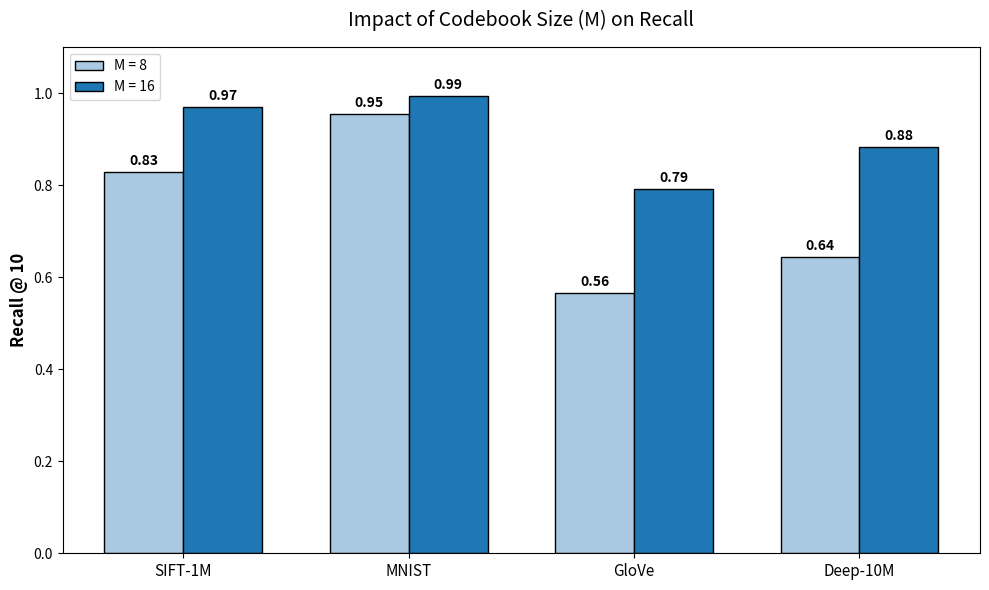

Here is the Python script that generated this plot:
import matplotlib.pyplot as plt
import numpy as np

# Datasets and their AQ+Adaptive Recall results for M=8 and M=16
labels = ['SIFT-1M', 'MNIST', 'GloVe', 'Deep-10M']
recall_m8 = [0.8274, 0.9536, 0.5648, 0.6427]
recall_m16 = [0.9702, 0.9936, 0.7910, 0.8823]

x = np.arange(len(labels))  # Label locations
width = 0.35  # Width of the bars

fig, ax = plt.subplots(figsize=(10, 6))

# Create the bars
rects1 = ax.bar(x - width/2, recall_m8, width, label='M = 8', color='#A9C9E2', edgecolor='black')
rects2 = ax.bar(x + width/2, recall_m16, width, label='M = 16', color='#1f77b4', edgecolor='black')

# Add text for labels, title and custom x-axis tick labels, etc.
ax.set_ylabel('Recall @ 10', fontsize=12, fontweight='bold')
ax.set_title('Impact of Codebook Size (M) on Recall', fontsize=14, pad=15)
ax.set_xticks(x)
ax.set_xticklabels(labels, fontsize=11)
ax.set_ylim(0, 1.1)
ax.legend(loc='upper left')

# Add value labels on top of bars
def autolabel(rects):
    for rect in rects:
        height = rect.get_height()
        ax.annotate(f'{height:.2f}',
                    xy=(rect.get_x() + rect.get_width() / 2, height),
                    xytext=(0, 3),  # 3 points vertical offset
                    textcoords="offset points",
                    ha='center', va='bottom', fontsize=10, fontweight='bold')

autolabel(rects1)
autolabel(rects2)

plt.grid(False) # Clean background as requested
fig.tight_layout()

plt.savefig('m8_vs_m16_comparison.png', dpi=300)
plt.show()
